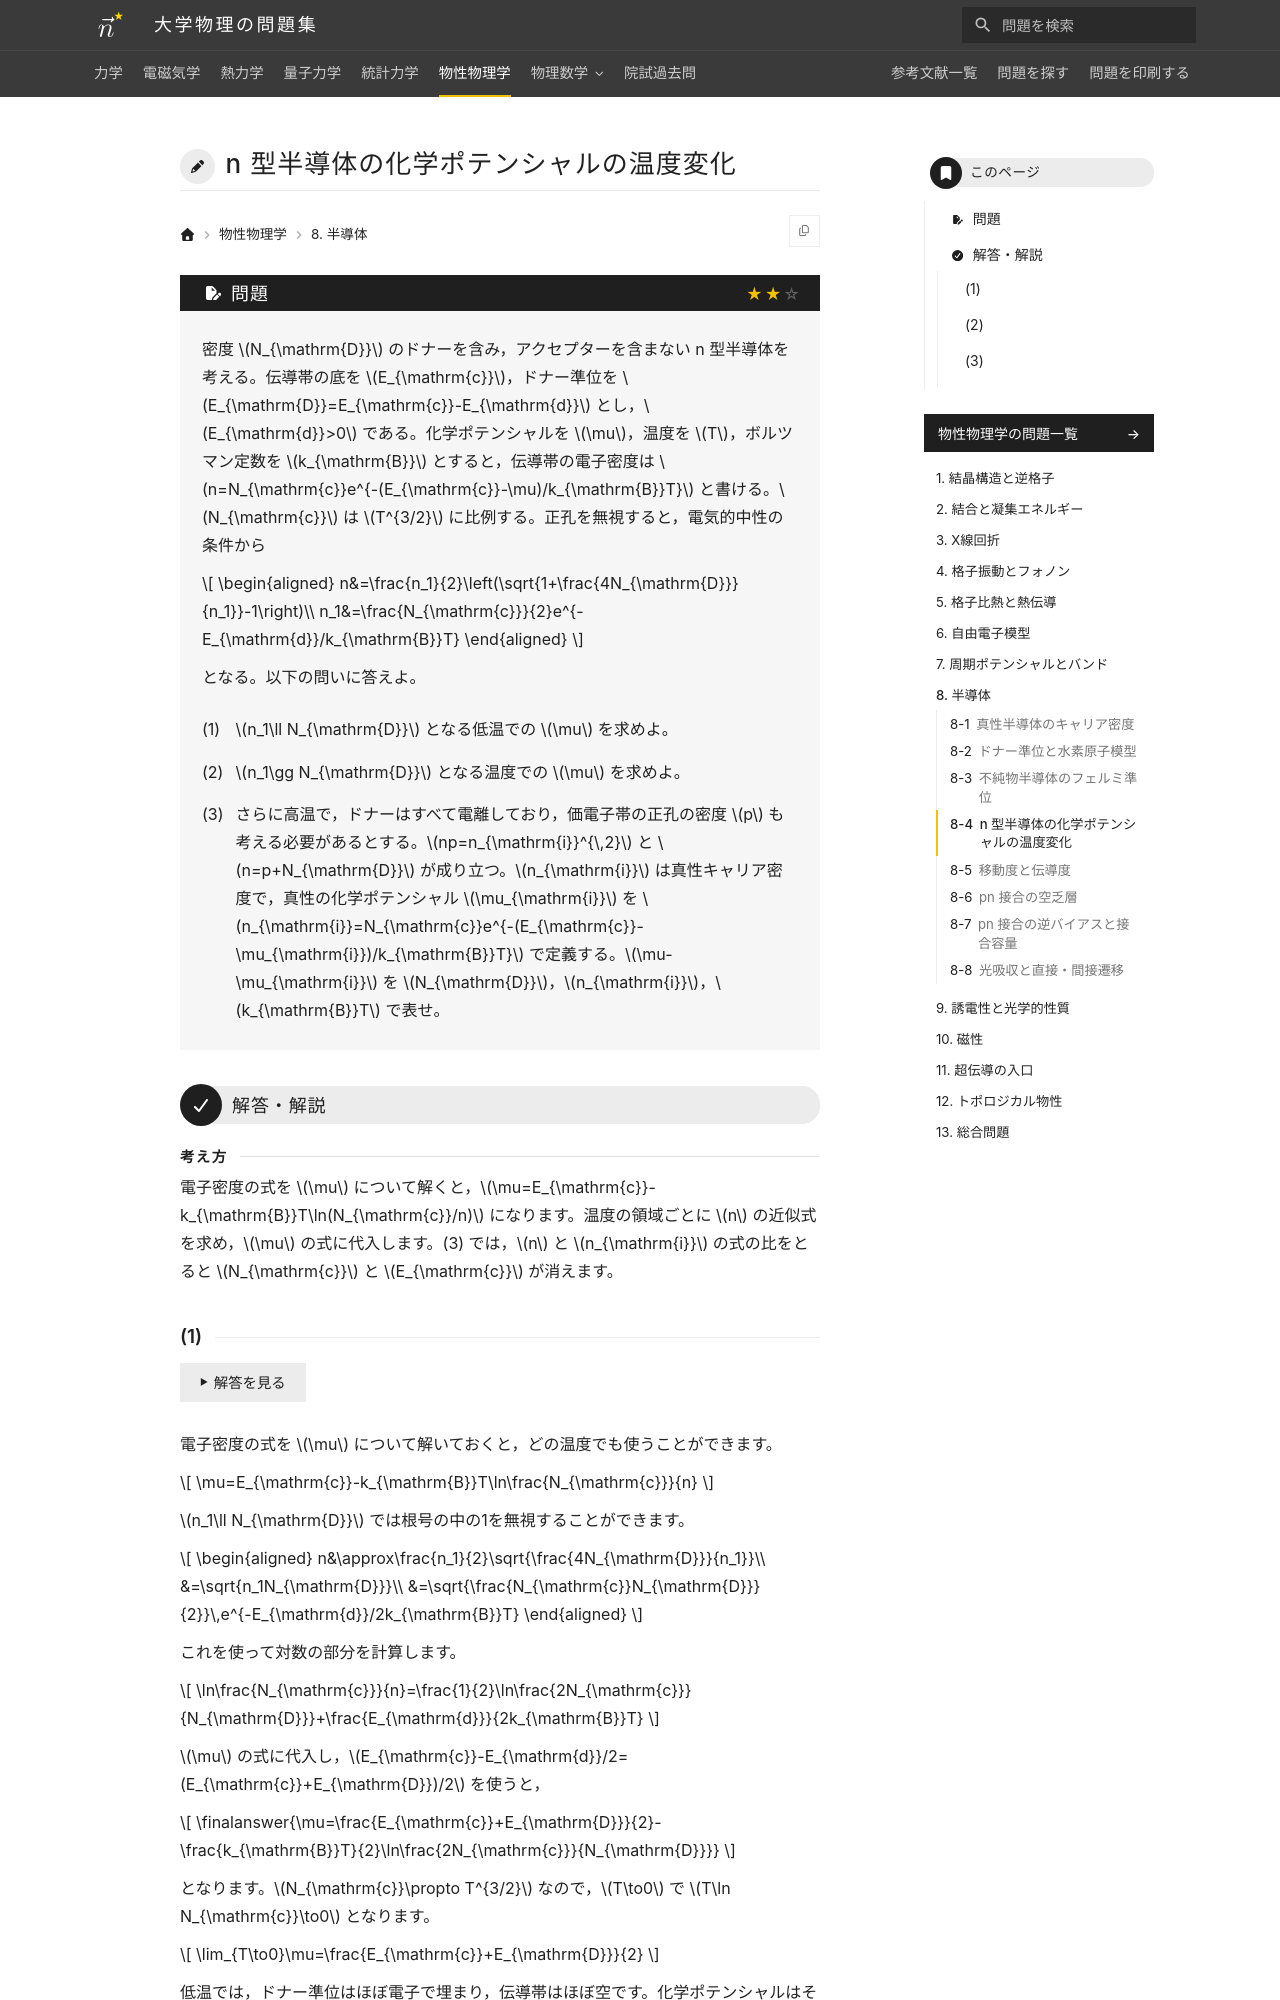

repository: Nanana-2/physics-site · page: 06solid_state/08/08_035/index.html · generator: mkdocs

---
tags:
  - 標準
---

# n 型半導体の化学ポテンシャルの温度変化

## 問題
密度 $N_{\mathrm{D}}$ のドナーを含み，アクセプターを含まない n 型半導体を考える。伝導帯の底を $E_{\mathrm{c}}$，ドナー準位を $E_{\mathrm{D}}=E_{\mathrm{c}}-E_{\mathrm{d}}$ とし，$E_{\mathrm{d}}>0$ である。化学ポテンシャルを $\mu$，温度を $T$，ボルツマン定数を $k_{\mathrm{B}}$ とすると，伝導帯の電子密度は $n=N_{\mathrm{c}}e^{-(E_{\mathrm{c}}-\mu)/k_{\mathrm{B}}T}$ と書ける。$N_{\mathrm{c}}$ は $T^{3/2}$ に比例する。正孔を無視すると，電気的中性の条件から

$$
\begin{aligned}
n&=\frac{n_1}{2}\left(\sqrt{1+\frac{4N_{\mathrm{D}}}{n_1}}-1\right)\\
n_1&=\frac{N_{\mathrm{c}}}{2}e^{-E_{\mathrm{d}}/k_{\mathrm{B}}T}
\end{aligned}
$$

となる。以下の問いに答えよ。

(1) $n_1\ll N_{\mathrm{D}}$ となる低温での $\mu$ を求めよ。

(2) $n_1\gg N_{\mathrm{D}}$ となる温度での $\mu$ を求めよ。

(3) さらに高温で，ドナーはすべて電離しており，価電子帯の正孔の密度 $p$ も考える必要があるとする。$np=n_{\mathrm{i}}^{\,2}$ と $n=p+N_{\mathrm{D}}$ が成り立つ。$n_{\mathrm{i}}$ は真性キャリア密度で，真性の化学ポテンシャル $\mu_{\mathrm{i}}$ を $n_{\mathrm{i}}=N_{\mathrm{c}}e^{-(E_{\mathrm{c}}-\mu_{\mathrm{i}})/k_{\mathrm{B}}T}$ で定義する。$\mu-\mu_{\mathrm{i}}$ を $N_{\mathrm{D}}$，$n_{\mathrm{i}}$，$k_{\mathrm{B}}T$ で表せ。

---

## 解答・解説

<div class="approach" markdown>
電子密度の式を $\mu$ について解くと，$\mu=E_{\mathrm{c}}-k_{\mathrm{B}}T\ln(N_{\mathrm{c}}/n)$ になります。温度の領域ごとに $n$ の近似式を求め，$\mu$ の式に代入します。(3) では，$n$ と $n_{\mathrm{i}}$ の式の比をとると $N_{\mathrm{c}}$ と $E_{\mathrm{c}}$ が消えます。
</div>
